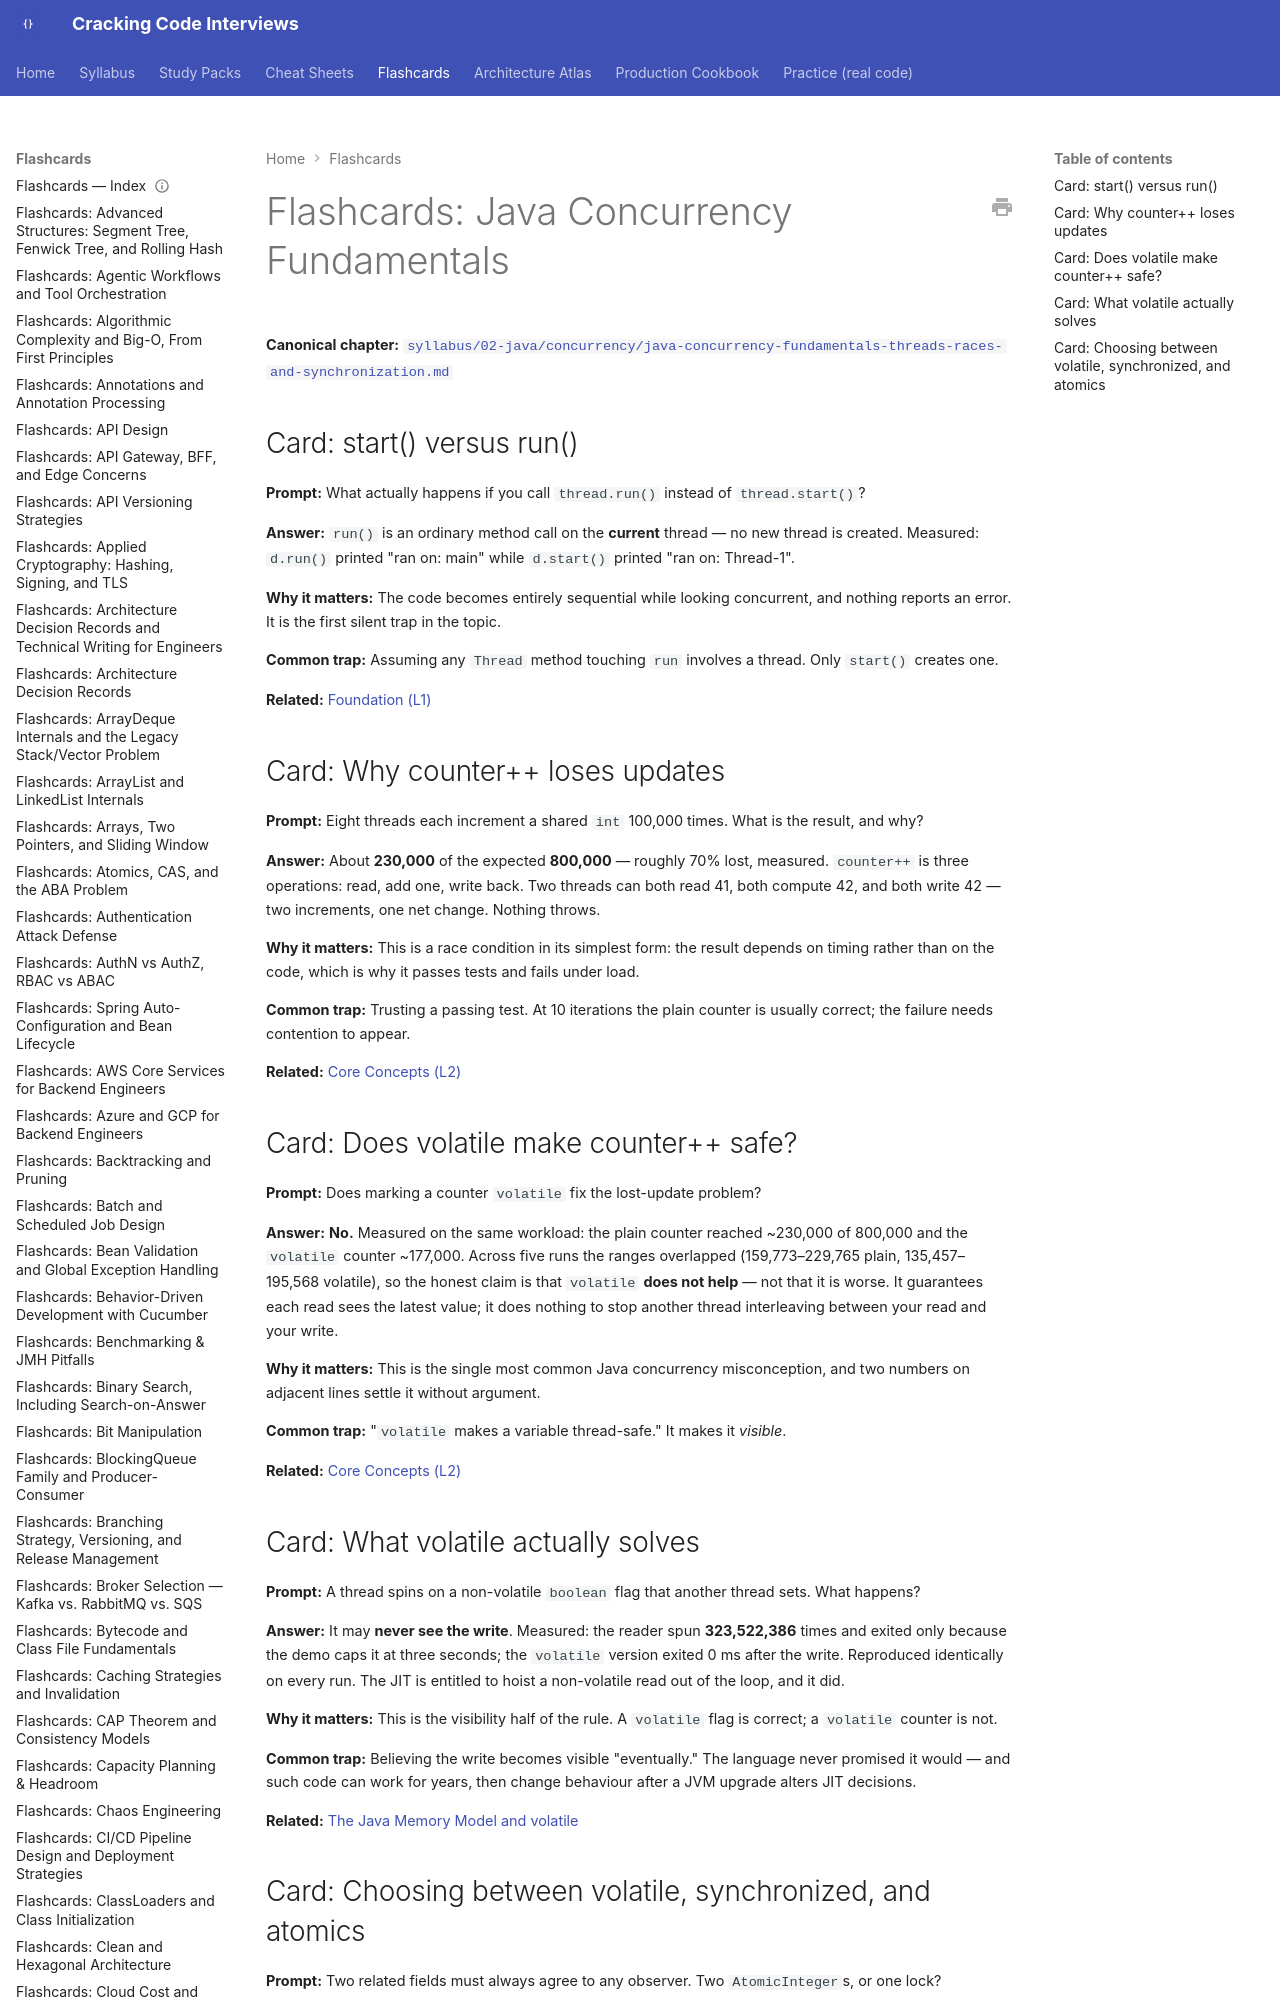

repository: JuanMelendres/cracking-code-interviews · page: flashcards/java-concurrency-fundamentals-threads-races-and-synchronization/index.html · generator: mkdocs

---
title: "Flashcards: Java Concurrency Fundamentals"
slug: java-concurrency-fundamentals-threads-races-and-synchronization
document_type: flashcard-deck
domain: 02-java
topic_id: T-2214
canonical: ../syllabus/02-java/concurrency/java-concurrency-fundamentals-threads-races-and-synchronization.md
last_updated: 2026-09-30
---

# Flashcards: Java Concurrency Fundamentals

**Canonical chapter:** [`syllabus/02-java/concurrency/java-concurrency-fundamentals-threads-races-and-synchronization.md`](../syllabus/02-java/concurrency/java-concurrency-fundamentals-threads-races-and-synchronization.md)
